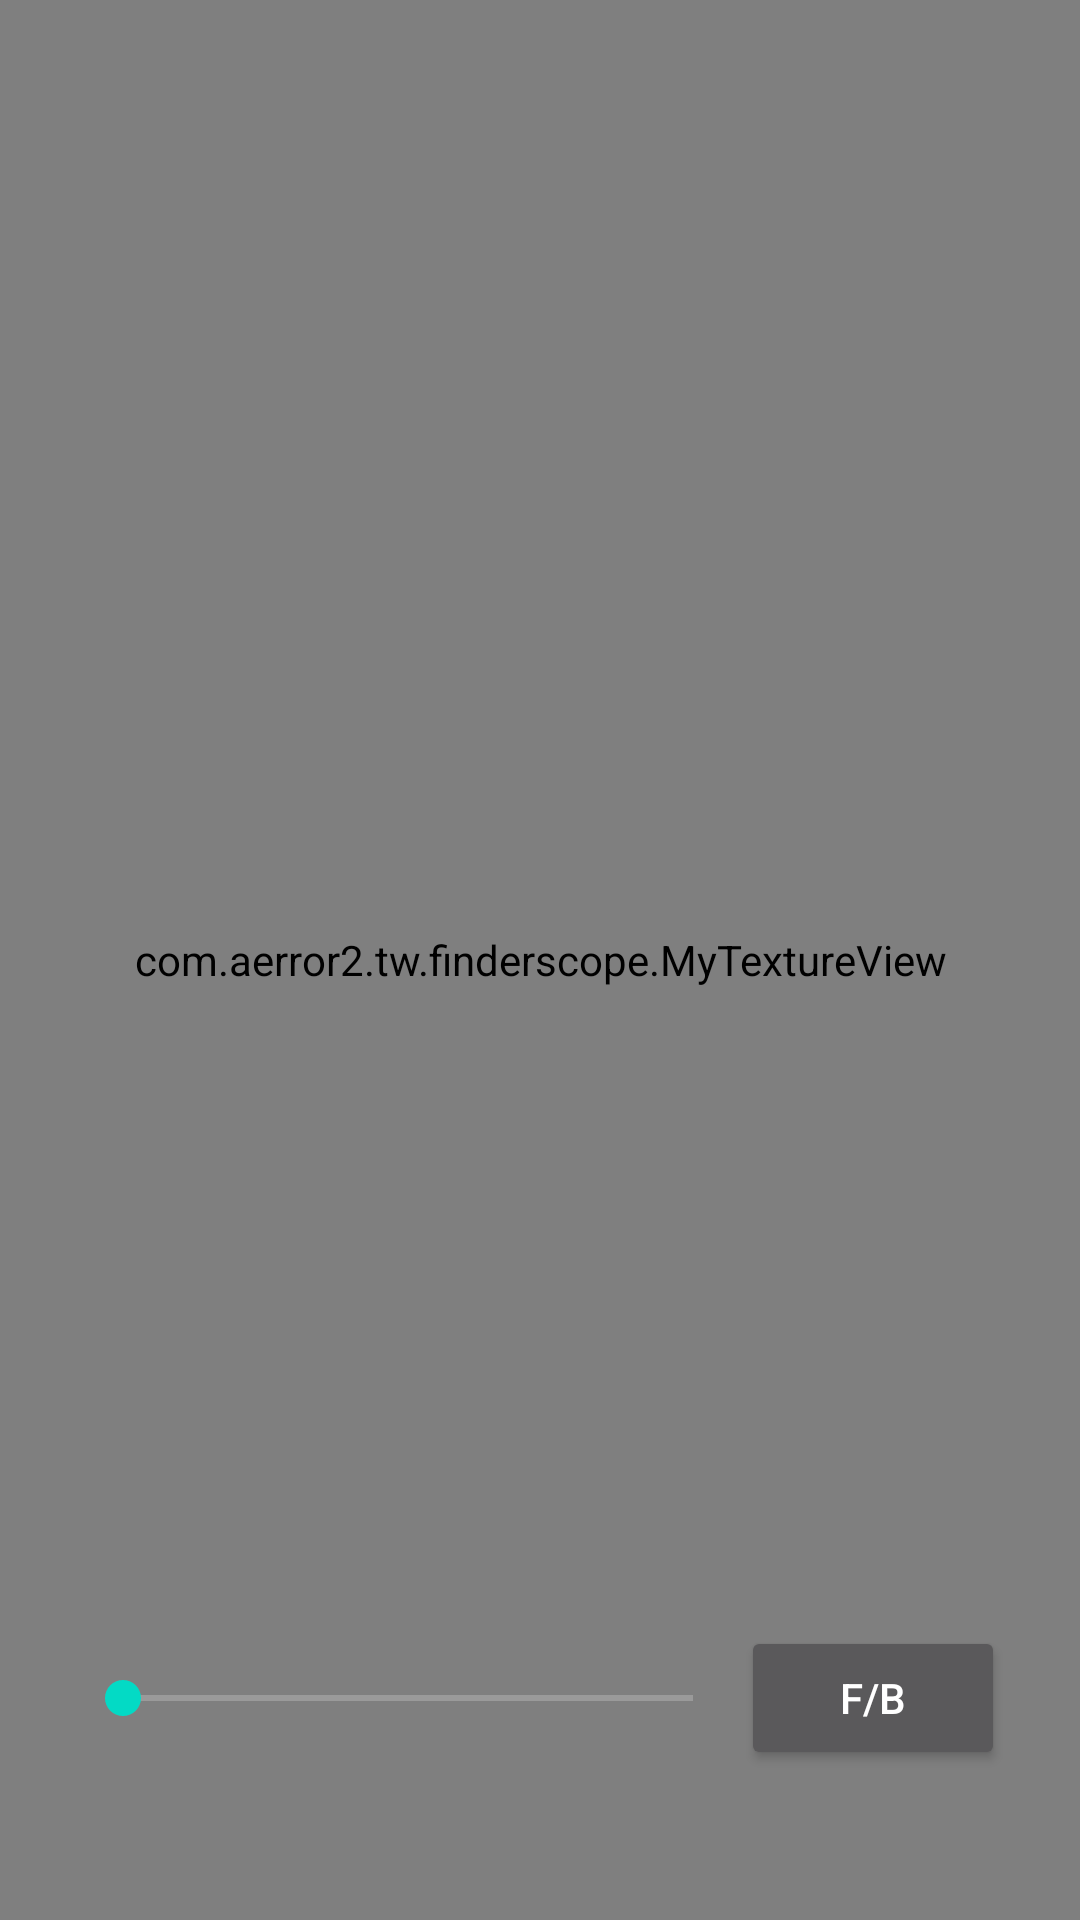

Reconstruct the res/layout file that produces this screen, plus the resources it refers to.
<!-- AndroidManifest.xml: application theme AppTheme -->
<!-- res/layout/activity_camer2.xml -->
<?xml version="1.0" encoding="utf-8"?>
<FrameLayout xmlns:android="http://schemas.android.com/apk/res/android"
    xmlns:tools="http://schemas.android.com/tools"
    android:layout_width="match_parent"
    android:layout_height="match_parent"
    android:background="#0099cc"
    tools:context=".Camer2Main">

    

    <com.example.tw.finderscope.MyTextureView
        android:layout_width="match_parent"
        android:layout_height="match_parent" >
        <TextureView
            android:id="@+id/texture_preview"
            android:layout_width="match_parent"
            android:layout_height="match_parent"/>

        <com.example.tw.finderscope.MyDrawView
            android:layout_width="match_parent"
            android:layout_height="match_parent"/>

    </com.example.tw.finderscope.MyTextureView>
    
    <FrameLayout
        android:layout_width="match_parent"
        android:layout_height="match_parent"
        android:fitsSystemWindows="true">

        <LinearLayout
            android:id="@+id/fullscreen_content_controls"
            style="?metaButtonBarStyle"
            android:layout_width="match_parent"
            android:layout_height="wrap_content"
            android:layout_gravity="bottom|center_horizontal"
            android:background="@color/black_overlay"
            android:orientation="horizontal"
            android:layout_marginBottom="50dp"
            android:layout_marginLeft="25dp"
            android:layout_marginRight="25dp"
            tools:ignore="UselessParent">

            <SeekBar
                android:id="@+id/zoombar"
                android:layout_width="match_parent"
                android:layout_height="match_parent"
                android:layout_weight="1" />

            <Button
                android:id="@+id/cambtn"
                android:layout_width="wrap_content"
                android:layout_height="wrap_content"
                android:text="F/B" />

        </LinearLayout>
    </FrameLayout>

</FrameLayout>
<!-- resources referenced by this layout -->
<resources>
  <style name="AppTheme" parent="Theme.AppCompat.NoActionBar">
          
          <item name="android:windowNoTitle">true</item>
  
          <item name="colorPrimary">@color/colorPrimary</item>
          <item name="colorPrimaryDark">@color/colorPrimaryDark</item>
          <item name="colorAccent">@color/colorAccent</item>
      </style>
  <!-- not gathered from this repository: default colours our renderer supplied (Android Studio template values) -->
  <color name="colorPrimary">#FF6200EE</color>
  <color name="colorPrimaryDark">#FF3700B3</color>
  <color name="colorAccent">#FF03DAC5</color>
</resources>
